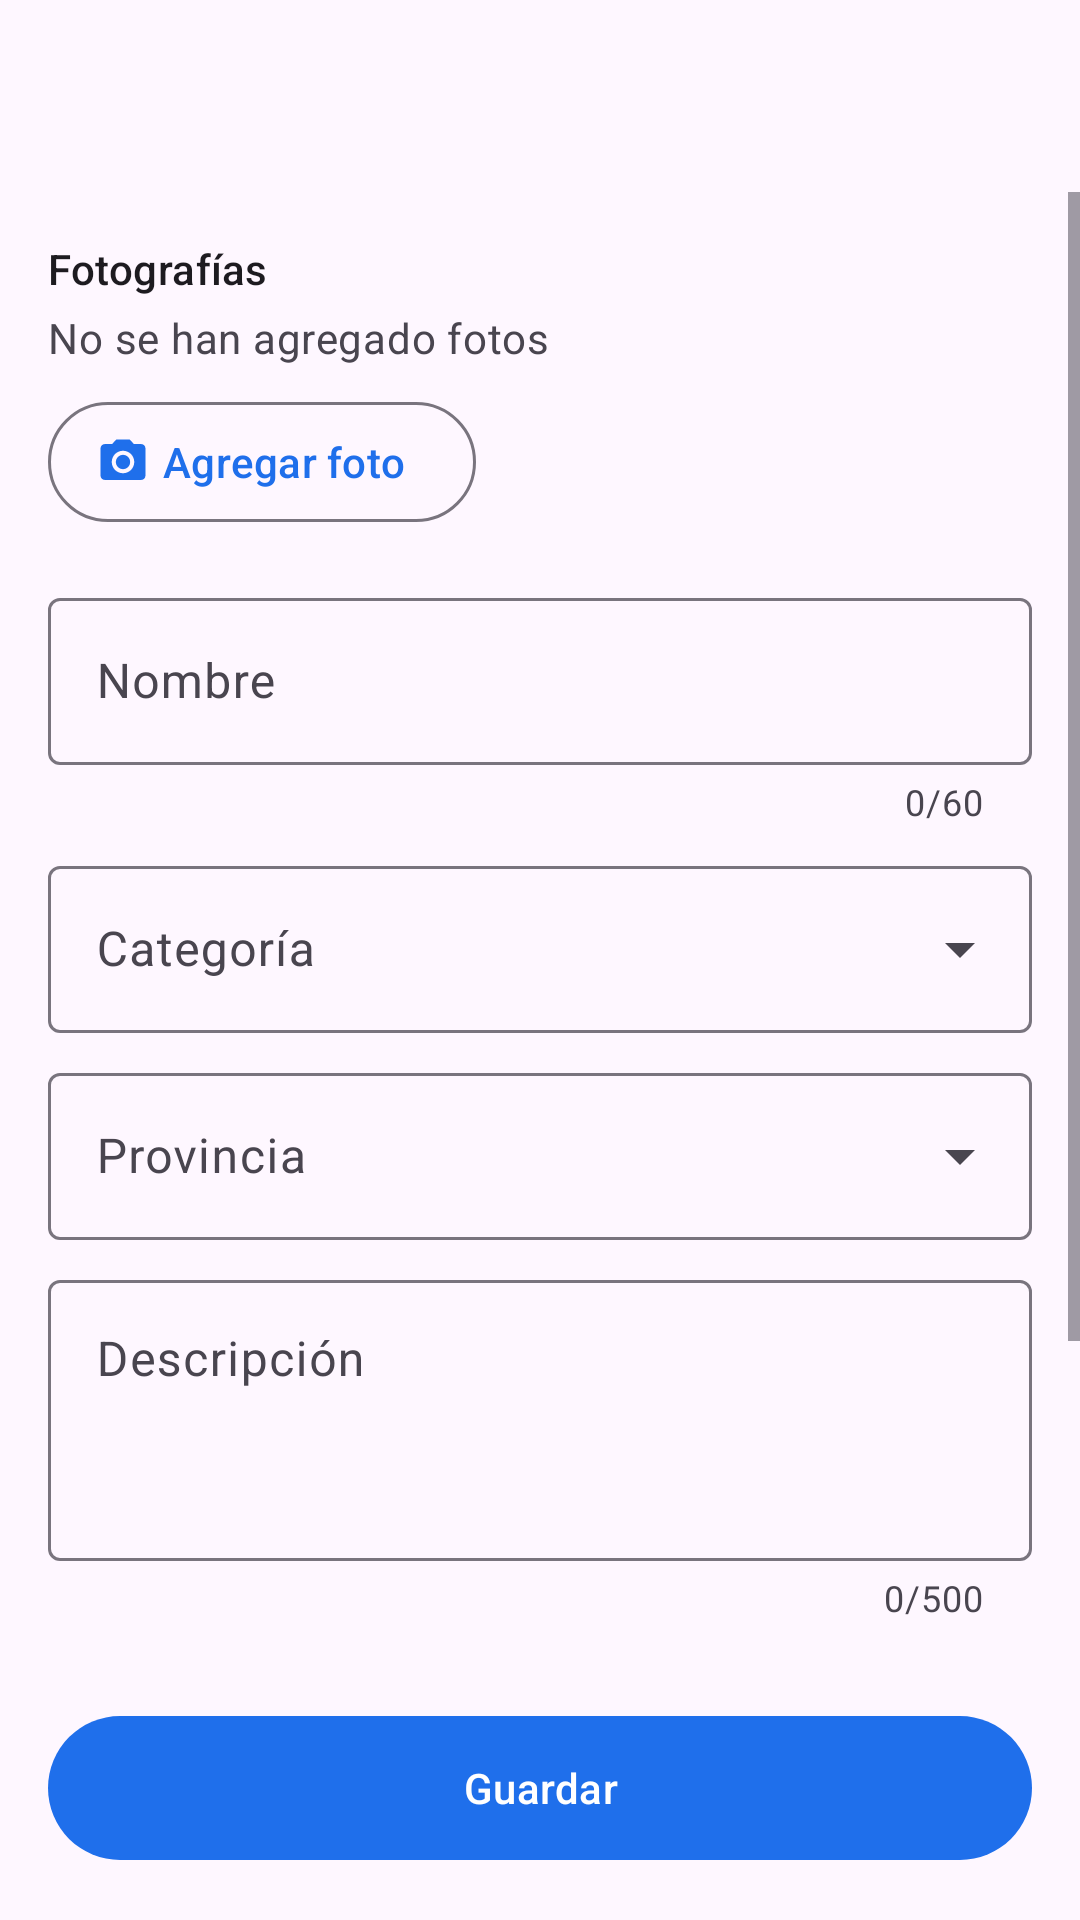

Reconstruct the res/layout file that produces this screen, plus the resources it refers to.
<!-- AndroidManifest.xml: application theme Theme.TravelSnap -->
<!-- res/layout/activity_place_form.xml -->
<?xml version="1.0" encoding="utf-8"?>
<LinearLayout xmlns:android="http://schemas.android.com/apk/res/android"
    xmlns:app="http://schemas.android.com/apk/res-auto"
    android:id="@+id/root"
    android:layout_width="match_parent"
    android:layout_height="match_parent"
    android:orientation="vertical">

    <com.google.android.material.appbar.MaterialToolbar
        android:id="@+id/toolbar"
        android:layout_width="match_parent"
        android:layout_height="?attr/actionBarSize"
        app:navigationContentDescription="@string/navigate_back"
        app:navigationIcon="@drawable/ic_arrow_back" />

    <ScrollView
        android:layout_width="match_parent"
        android:layout_height="0dp"
        android:layout_weight="1"
        android:fillViewport="true">

        <LinearLayout
            android:layout_width="match_parent"
            android:layout_height="wrap_content"
            android:orientation="vertical"
            android:padding="16dp">

            <TextView
                android:layout_width="wrap_content"
                android:layout_height="wrap_content"
                android:text="@string/field_photos"
                android:textAppearance="?attr/textAppearanceTitleSmall" />

            <androidx.recyclerview.widget.RecyclerView
                android:id="@+id/rvPhotos"
                android:layout_width="match_parent"
                android:layout_height="wrap_content"
                android:layout_marginTop="8dp"
                android:orientation="horizontal"
                android:visibility="gone"
                app:layoutManager="androidx.recyclerview.widget.LinearLayoutManager" />

            <TextView
                android:id="@+id/tvNoPhotos"
                android:layout_width="wrap_content"
                android:layout_height="wrap_content"
                android:layout_marginTop="4dp"
                android:text="@string/photo_none"
                android:textAppearance="?attr/textAppearanceBodyMedium"
                android:textColor="?attr/colorOnSurfaceVariant" />

            <com.google.android.material.button.MaterialButton
                android:id="@+id/btnAddPhoto"
                style="@style/Widget.Material3.Button.OutlinedButton.Icon"
                android:layout_width="wrap_content"
                android:layout_height="wrap_content"
                android:layout_marginTop="8dp"
                android:text="@string/photo_add"
                app:icon="@drawable/ic_camera" />

            <com.google.android.material.textfield.TextInputLayout
                android:id="@+id/tilName"
                style="@style/Widget.Material3.TextInputLayout.OutlinedBox"
                android:layout_width="match_parent"
                android:layout_height="wrap_content"
                android:layout_marginTop="16dp"
                android:hint="@string/field_name"
                app:counterEnabled="true"
                app:counterMaxLength="60">

                <com.google.android.material.textfield.TextInputEditText
                    android:id="@+id/etName"
                    android:layout_width="match_parent"
                    android:layout_height="wrap_content"
                    android:inputType="textCapWords"
                    android:maxLines="1" />
            </com.google.android.material.textfield.TextInputLayout>

            <com.google.android.material.textfield.TextInputLayout
                android:id="@+id/tilCategory"
                style="@style/Widget.Material3.TextInputLayout.OutlinedBox.ExposedDropdownMenu"
                android:layout_width="match_parent"
                android:layout_height="wrap_content"
                android:layout_marginTop="8dp"
                android:hint="@string/field_category">

                <com.google.android.material.textfield.MaterialAutoCompleteTextView
                    android:id="@+id/acCategory"
                    android:layout_width="match_parent"
                    android:layout_height="wrap_content"
                    android:inputType="none" />
            </com.google.android.material.textfield.TextInputLayout>

            <com.google.android.material.textfield.TextInputLayout
                android:id="@+id/tilProvince"
                style="@style/Widget.Material3.TextInputLayout.OutlinedBox.ExposedDropdownMenu"
                android:layout_width="match_parent"
                android:layout_height="wrap_content"
                android:layout_marginTop="8dp"
                android:hint="@string/field_province">

                <com.google.android.material.textfield.MaterialAutoCompleteTextView
                    android:id="@+id/acProvince"
                    android:layout_width="match_parent"
                    android:layout_height="wrap_content"
                    android:inputType="none" />
            </com.google.android.material.textfield.TextInputLayout>

            <com.google.android.material.textfield.TextInputLayout
                android:id="@+id/tilDescription"
                style="@style/Widget.Material3.TextInputLayout.OutlinedBox"
                android:layout_width="match_parent"
                android:layout_height="wrap_content"
                android:layout_marginTop="8dp"
                android:hint="@string/field_description"
                app:counterEnabled="true"
                app:counterMaxLength="500">

                <com.google.android.material.textfield.TextInputEditText
                    android:id="@+id/etDescription"
                    android:layout_width="match_parent"
                    android:layout_height="wrap_content"
                    android:gravity="top"
                    android:inputType="textMultiLine|textCapSentences"
                    android:minLines="3" />
            </com.google.android.material.textfield.TextInputLayout>

            <LinearLayout
                android:layout_width="match_parent"
                android:layout_height="wrap_content"
                android:layout_marginTop="8dp"
                android:orientation="horizontal">

                <com.google.android.material.textfield.TextInputLayout
                    android:id="@+id/tilLatitude"
                    style="@style/Widget.Material3.TextInputLayout.OutlinedBox"
                    android:layout_width="0dp"
                    android:layout_height="wrap_content"
                    android:layout_marginEnd="8dp"
                    android:layout_weight="1"
                    android:hint="@string/field_latitude">

                    <com.google.android.material.textfield.TextInputEditText
                        android:id="@+id/etLatitude"
                        android:layout_width="match_parent"
                        android:layout_height="wrap_content"
                        android:inputType="numberSigned|numberDecimal"
                        android:maxLines="1" />
                </com.google.android.material.textfield.TextInputLayout>

                <com.google.android.material.textfield.TextInputLayout
                    android:id="@+id/tilLongitude"
                    style="@style/Widget.Material3.TextInputLayout.OutlinedBox"
                    android:layout_width="0dp"
                    android:layout_height="wrap_content"
                    android:layout_marginStart="8dp"
                    android:layout_weight="1"
                    android:hint="@string/field_longitude">

                    <com.google.android.material.textfield.TextInputEditText
                        android:id="@+id/etLongitude"
                        android:layout_width="match_parent"
                        android:layout_height="wrap_content"
                        android:inputType="numberSigned|numberDecimal"
                        android:maxLines="1" />
                </com.google.android.material.textfield.TextInputLayout>
            </LinearLayout>

            <com.google.android.material.materialswitch.MaterialSwitch
                android:id="@+id/switchFavorite"
                android:layout_width="match_parent"
                android:layout_height="wrap_content"
                android:layout_marginTop="12dp"
                android:text="@string/field_favorite" />
        </LinearLayout>
    </ScrollView>

    <com.google.android.material.button.MaterialButton
        android:id="@+id/btnSave"
        android:layout_width="match_parent"
        android:layout_height="56dp"
        android:layout_margin="16dp"
        android:text="@string/button_save" />
</LinearLayout>
<!-- resources referenced by this layout -->
<resources>
  <!-- drawable ic_camera (drawable) -->
  <?xml version="1.0" encoding="utf-8"?>
  <vector xmlns:android="http://schemas.android.com/apk/res/android"
      android:width="24dp"
      android:height="24dp"
      android:viewportWidth="24"
      android:viewportHeight="24">
      <path
          android:fillColor="?attr/colorControlNormal"
          android:pathData="M12,12m-3.2,0a3.2,3.2 0,1 1,6.4 0a3.2,3.2 0,1 1,-6.4 0M9,2L7.17,4H4c-1.1,0 -2,0.9 -2,2v12c0,1.1 0.9,2 2,2h16c1.1,0 2,-0.9 2,-2V6c0,-1.1 -0.9,-2 -2,-2h-3.17L15,2H9zM12,17c-2.76,0 -5,-2.24 -5,-5s2.24,-5 5,-5 5,2.24 5,5 -2.24,5 -5,5z" />
  </vector>
  <string name="button_save">Guardar</string>
  <string name="field_category">Categoría</string>
  <string name="field_description">Descripción</string>
  <string name="field_favorite">Marcar como favorito</string>
  <string name="field_latitude">Latitud</string>
  <string name="field_longitude">Longitud</string>
  <string name="field_name">Nombre</string>
  <string name="field_photos">Fotografías</string>
  <string name="field_province">Provincia</string>
  <string name="navigate_back">Volver</string>
  <string name="photo_add">Agregar foto</string>
  <string name="photo_none">No se han agregado fotos</string>
  <style name="Theme.TravelSnap" parent="Base.Theme.TravelSnap" />
  <style name="Base.Theme.TravelSnap" parent="Theme.Material3.DayNight.NoActionBar">
          <item name="colorPrimary">@color/brand_primary</item>
          <item name="colorOnPrimary">@color/brand_on_primary</item>
          <item name="colorSecondary">@color/brand_secondary</item>
          <item name="colorError">@color/danger</item>
      </style>
  <color name="brand_primary">#1F6FEB</color>
  <color name="brand_on_primary">#FFFFFFFF</color>
  <color name="brand_secondary">#2BB673</color>
  <color name="danger">#D93036</color>
</resources>
